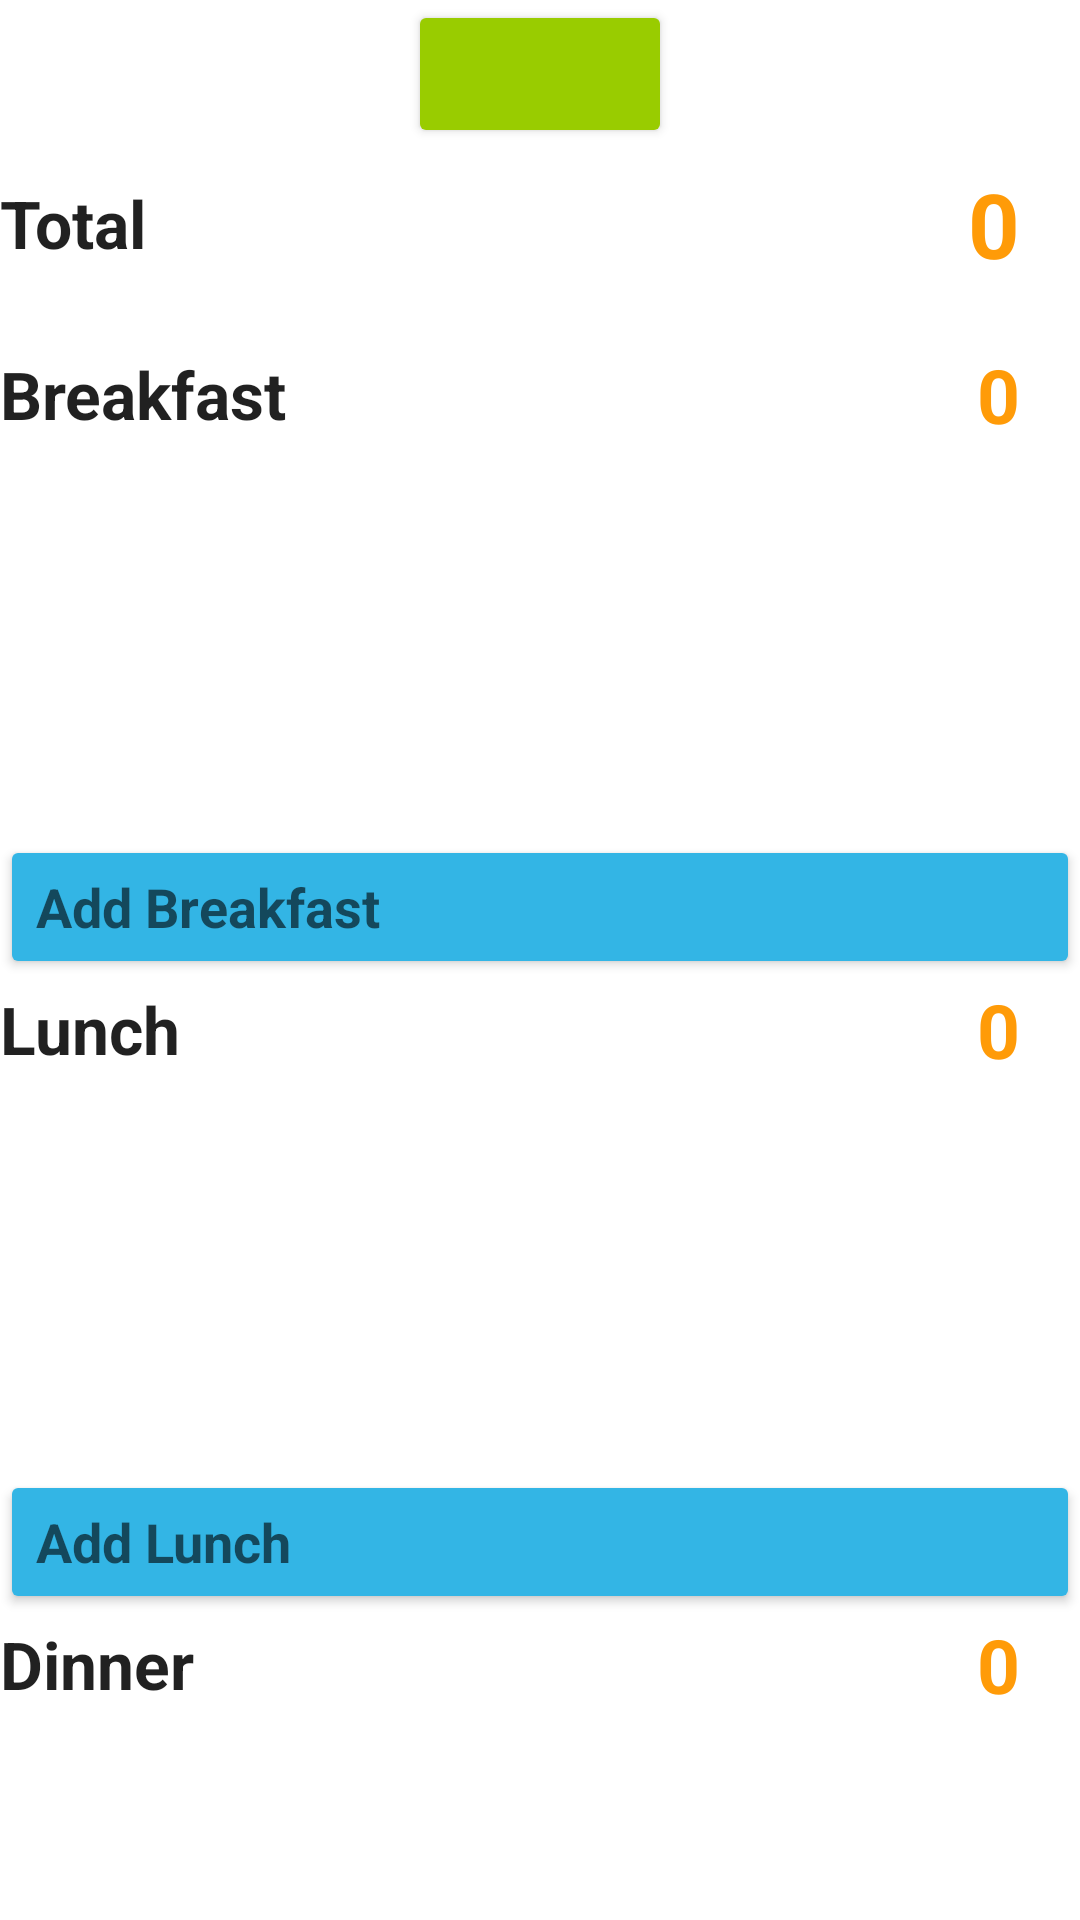

Reconstruct the res/layout file that produces this screen, plus the resources it refers to.
<!-- AndroidManifest.xml: application theme Theme.CalorieAnalysis -->
<!-- res/layout/fragment_diary.xml -->
<?xml version="1.0" encoding="utf-8"?>
<LinearLayout xmlns:android="http://schemas.android.com/apk/res/android"
    xmlns:tools="http://schemas.android.com/tools"
    android:layout_width="match_parent"
    android:orientation="vertical"
    android:layout_height="match_parent"
    tools:context=".DiaryFragment">


    <Button
        android:layout_width="wrap_content"
        android:layout_marginBottom="5dp"
        android:gravity="center"
        android:id="@+id/date_picker_button_id"
        android:backgroundTint="@color/holo_green_light"
        android:textStyle="bold"
        android:textColor="@color/white"
        android:layout_gravity="center_horizontal"
        tools:text="Today"
        android:textAppearance="?android:textAppearanceLarge"
        android:layout_height="wrap_content"/>


    <LinearLayout
        android:layout_width="match_parent"
        android:layout_height="wrap_content">

        <TextView
            android:layout_width="0dp"
            android:text="Total"
            android:textAppearance="?android:textAppearanceLarge"
            android:textStyle="bold"
            android:gravity="start|center_vertical"
            android:layout_weight="1"
            android:layout_height="match_parent"/>

        <TextView
            android:layout_width="0dp"
            android:text="0"
            android:id="@+id/total_calorie_textview_id"
            android:textSize="30sp"
            android:textStyle="bold"
            android:gravity="end"
            android:textColor="@color/dark_orange"
            android:layout_marginRight="20dp"
            android:layout_weight="1"
            android:layout_height="wrap_content"/>

    </LinearLayout>


    <androidx.core.widget.NestedScrollView
        android:layout_width="match_parent"
        android:fillViewport="true"
        android:layout_marginTop="20dp"
        android:layout_height="match_parent">

        <LinearLayout
            android:layout_width="match_parent"
            android:layout_height="match_parent"
            android:orientation="vertical">


            <LinearLayout
                android:layout_width="match_parent"
                android:layout_height="wrap_content">

                <TextView
                    android:layout_width="0dp"
                    android:text="Breakfast"
                    android:textAppearance="?android:textAppearanceLarge"
                    android:textStyle="bold"
                    android:gravity="start|center_vertical"
                    android:layout_weight="1"
                    android:layout_height="match_parent"/>

                <TextView
                    android:layout_width="0dp"
                    android:text="0"
                    android:textColor="@color/dark_orange"
                    android:id="@+id/breakfast_total_calorie_textview_id"
                    android:textSize="25sp"
                    android:textStyle="bold"
                    android:gravity="end"
                    android:layout_marginRight="20dp"
                    android:layout_weight="1"
                    android:layout_height="match_parent"/>

            </LinearLayout>

            <ListView
                android:layout_width="match_parent"
                android:id="@+id/breakfast_listview_id"
                android:fadeScrollbars="false"
                android:nestedScrollingEnabled="true"
                android:listSelector="@color/gray_light"
                android:layout_height="130dp"/>

            <Button
                android:layout_width="match_parent"
                android:text="Add Breakfast"
                android:textAppearance="?android:textAppearanceMedium"
                android:backgroundTint="@color/blue_light"
                android:drawableLeft="@drawable/ic_baseline_add_24"
                android:gravity="start|center_vertical"
                android:textStyle="bold"
                android:id="@+id/add_breakfast_button_id"
                android:layout_height="wrap_content"/>

            <LinearLayout
                android:layout_width="match_parent"
                android:layout_height="wrap_content">

                <TextView
                    android:layout_width="0dp"
                    android:text="Lunch"
                    android:textAppearance="?android:textAppearanceLarge"
                    android:textStyle="bold"
                    android:gravity="start|center_vertical"
                    android:layout_weight="1"
                    android:layout_height="match_parent"/>

                <TextView
                    android:layout_width="0dp"
                    android:text="0"
                    android:id="@+id/lunch_total_calorie_textview_id"
                    android:textSize="25sp"
                    android:textStyle="bold"
                    android:gravity="end"
                    android:textColor="@color/dark_orange"
                    android:layout_marginRight="20dp"
                    android:layout_weight="1"
                    android:layout_height="match_parent"/>

            </LinearLayout>

            <ListView
                android:layout_width="match_parent"
                android:id="@+id/lunch_listview_id"
                android:fadeScrollbars="false"
                android:nestedScrollingEnabled="true"
                android:listSelector="@color/gray_light"
                android:layout_height="130dp"/>

            <Button
                android:layout_width="match_parent"
                android:text="Add Lunch"
                android:backgroundTint="@color/blue_light"
                android:drawableLeft="@drawable/ic_baseline_add_24"
                android:gravity="start|center_vertical"
                android:textAppearance="?android:textAppearanceMedium"
                android:textStyle="bold"
                android:id="@+id/add_lunch_button_id"
                android:layout_height="wrap_content"/>

            <LinearLayout
                android:layout_width="match_parent"
                android:layout_height="wrap_content">

                <TextView
                    android:layout_width="0dp"
                    android:layout_height="match_parent"
                    android:layout_weight="1"
                    android:gravity="start|center_vertical"
                    android:text="Dinner"
                    android:textAppearance="?android:textAppearanceLarge"
                    android:textStyle="bold" />

                <TextView
                    android:id="@+id/dinner_total_calorie_textview_id"
                    android:layout_width="0dp"
                    android:layout_height="match_parent"
                    android:layout_marginRight="20dp"
                    android:layout_weight="1"
                    android:gravity="end"
                    android:text="0"
                    android:textColor="@color/dark_orange"
                    android:textSize="25sp"
                    android:textStyle="bold" />

            </LinearLayout>

            <ListView
                android:layout_width="match_parent"
                android:id="@+id/dinner_listview_id"
                android:fadeScrollbars="false"
                android:nestedScrollingEnabled="true"
                android:listSelector="@color/gray_light"
                android:layout_height="130dp"/>

            <Button
                android:layout_width="match_parent"
                android:text="Add Dinner"
                android:backgroundTint="@color/blue_light"
                android:drawableLeft="@drawable/ic_baseline_add_24"
                android:gravity="start|center_vertical"
                android:textAppearance="?android:textAppearanceMedium"
                android:id="@+id/add_dinner_button_id"
                android:textStyle="bold"
                android:layout_height="wrap_content"/>

            <LinearLayout
                android:layout_width="match_parent"
                android:layout_height="wrap_content">

                <TextView
                    android:layout_width="0dp"
                    android:text="Snacks"
                    android:textAppearance="?android:textAppearanceLarge"
                    android:textStyle="bold"
                    android:gravity="start|center_vertical"
                    android:layout_weight="1"
                    android:layout_height="match_parent"/>

                <TextView
                    android:layout_width="0dp"
                    android:text="0"
                    android:id="@+id/snacks_total_calorie_textview_id"
                    android:textSize="25sp"
                    android:textStyle="bold"
                    android:gravity="end"
                    android:textColor="@color/dark_orange"
                    android:layout_marginRight="20dp"
                    android:layout_weight="1"
                    android:layout_height="match_parent"/>

            </LinearLayout>

            <ListView
                android:layout_width="match_parent"
                android:id="@+id/snacks_listview_id"
                android:fadeScrollbars="false"
                android:nestedScrollingEnabled="true"
                android:listSelector="@color/gray_light"
                android:layout_height="130dp"/>

            <Button
                android:layout_width="match_parent"
                android:text="Add Snacks"
                android:textAppearance="?android:textAppearanceMedium"
                android:backgroundTint="@color/blue_light"
                android:gravity="start|center_vertical"
                android:textStyle="bold"
                android:drawableLeft="@drawable/ic_baseline_add_24"
                android:id="@+id/add_snacks_button_id"
                android:layout_height="wrap_content"/>

        </LinearLayout>

    </androidx.core.widget.NestedScrollView>




</LinearLayout>
<!-- resources referenced by this layout -->
<resources>
  <color name="blue_light">@android:color/holo_blue_light</color>
  <color name="dark_orange">#F7FF9800</color>
  <color name="gray_light">#25CABCBC</color>
  <color name="holo_green_light">@android:color/holo_green_light</color>
  <color name="white">#FFFFFFFF</color>
  <style name="Theme.CalorieAnalysis" parent="Theme.MaterialComponents.DayNight.DarkActionBar">
          
          <item name="colorPrimary">@color/dark_brown</item>
          <item name="colorPrimaryVariant">@color/purple_700</item>
          <item name="colorOnPrimary">@color/white</item>
          
          <item name="colorSecondary">@color/teal_200</item>
          <item name="colorSecondaryVariant">@color/teal_700</item>
          <item name="colorOnSecondary">@color/black</item>
          
          <item name="android:statusBarColor" tools:targetApi="l">?attr/colorPrimaryVariant</item>
          
      </style>
  <color name="dark_brown">#964B00</color>
  <color name="purple_700">#FF3700B3</color>
  <color name="teal_200">#FF03DAC5</color>
  <color name="teal_700">#FF018786</color>
  <color name="black">#FF000000</color>
</resources>
